Photos from the image-classification dataset "Split_Data_Reorg" in the GitHub repository cherie-dips/MLPR_Project. Its 8 classes are: pH 5 enzymatic, pH 5 hydrolytic, pH 6 enzymatic, pH 6 hydrolytic, pH 7 enzymatic, pH 7 hydrolytic, pH 8 enzymatic, pH 8 hydrolytic.

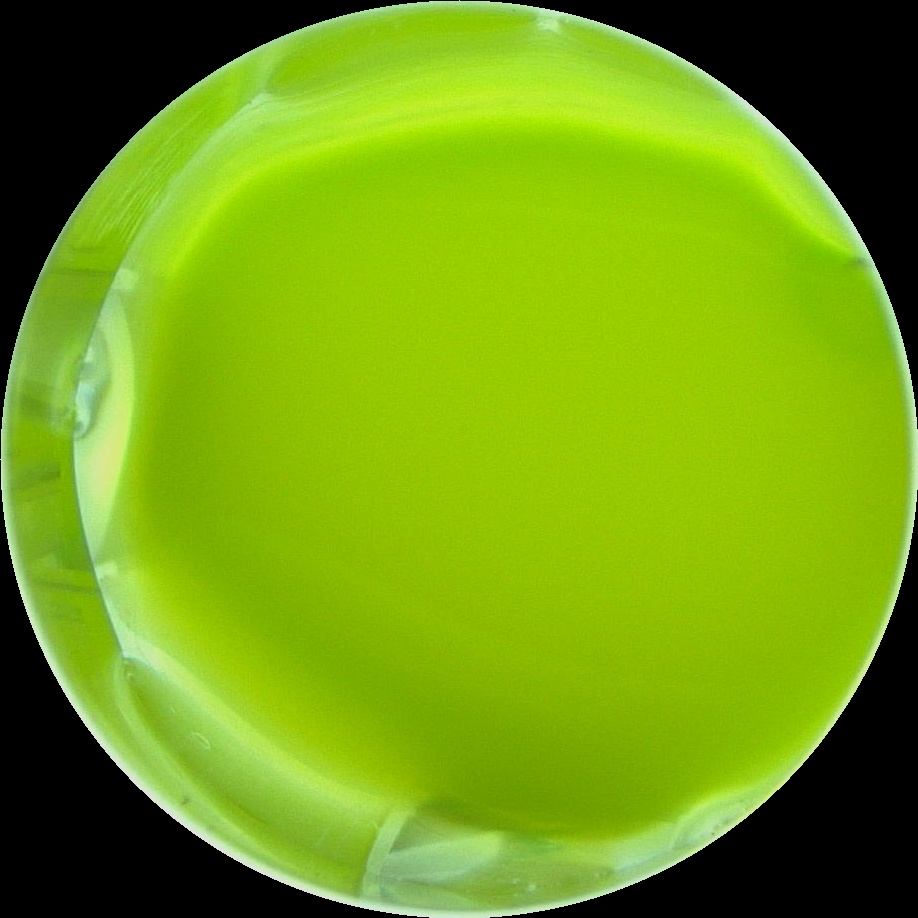
Label: pH 5 enzymatic

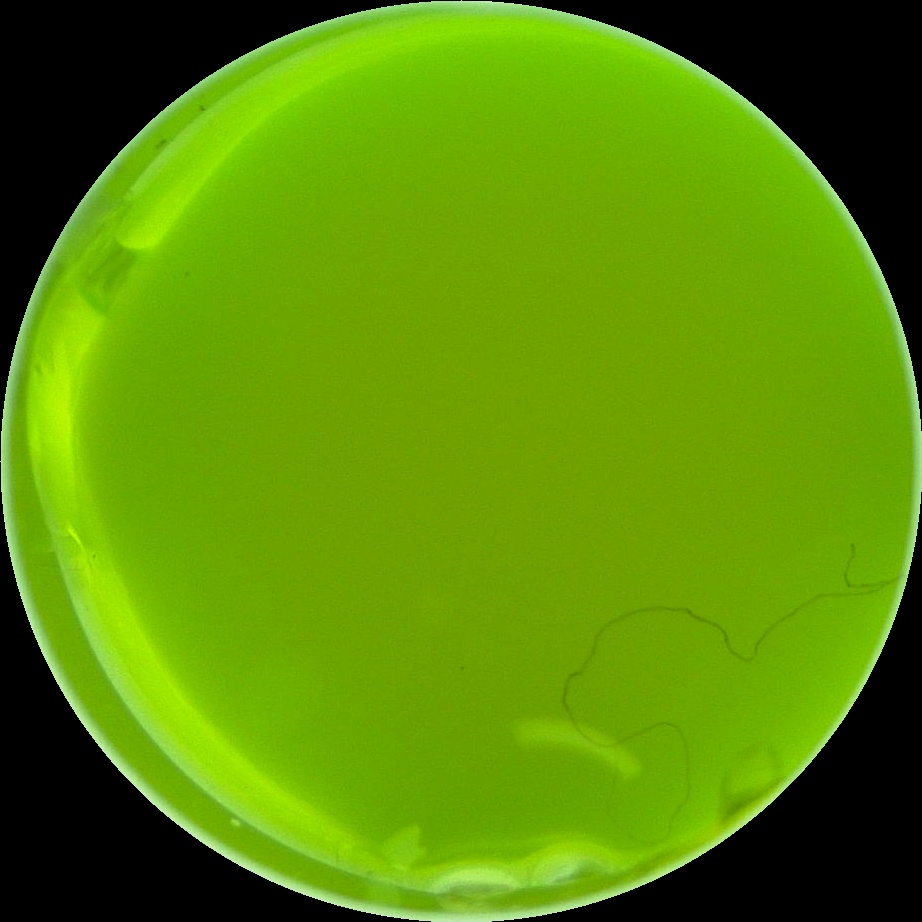
Label: pH 6 enzymatic

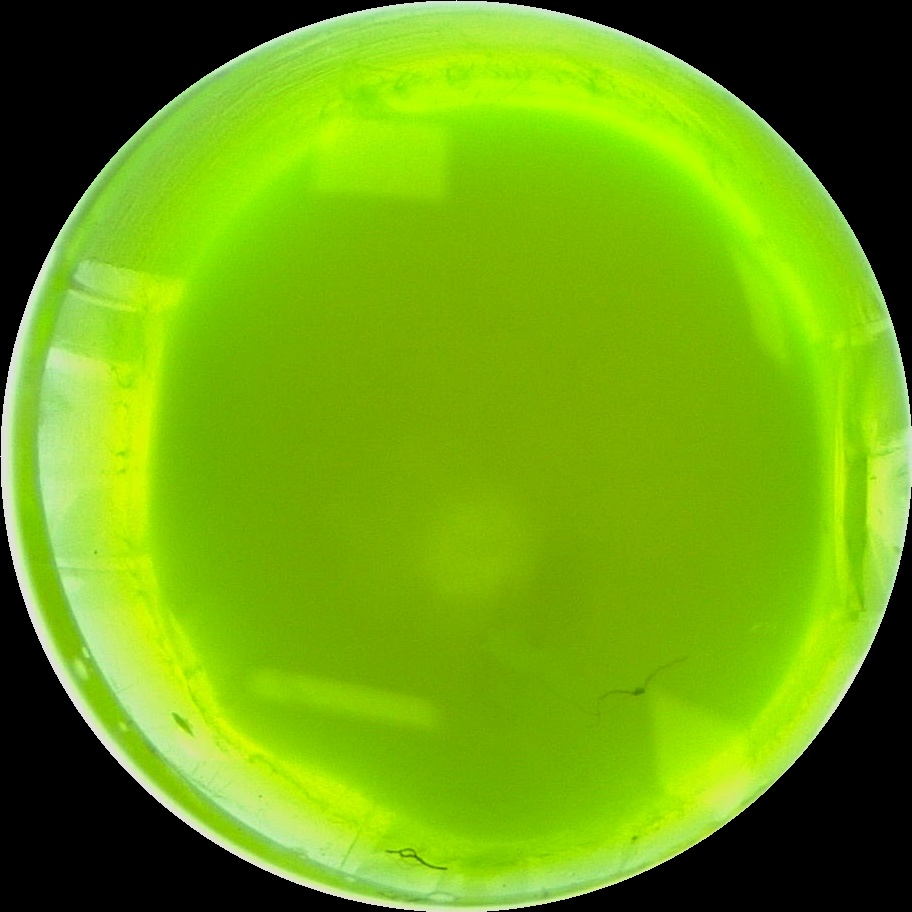
Label: pH 7 hydrolytic

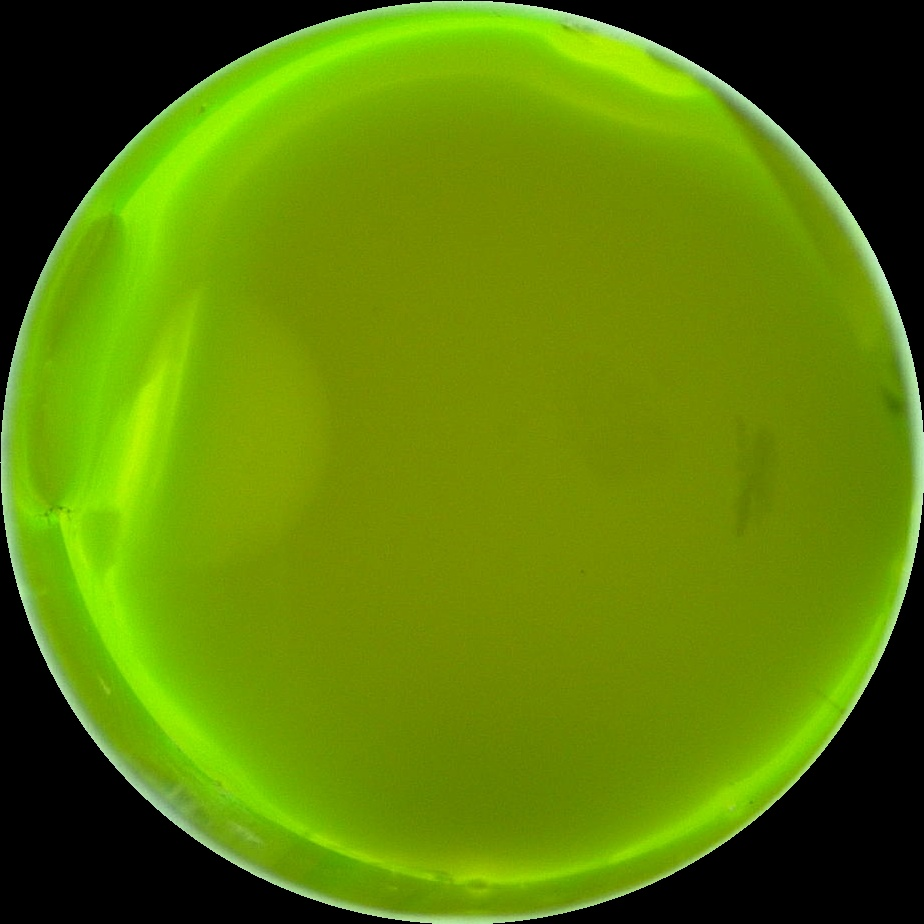
Label: pH 7 enzymatic

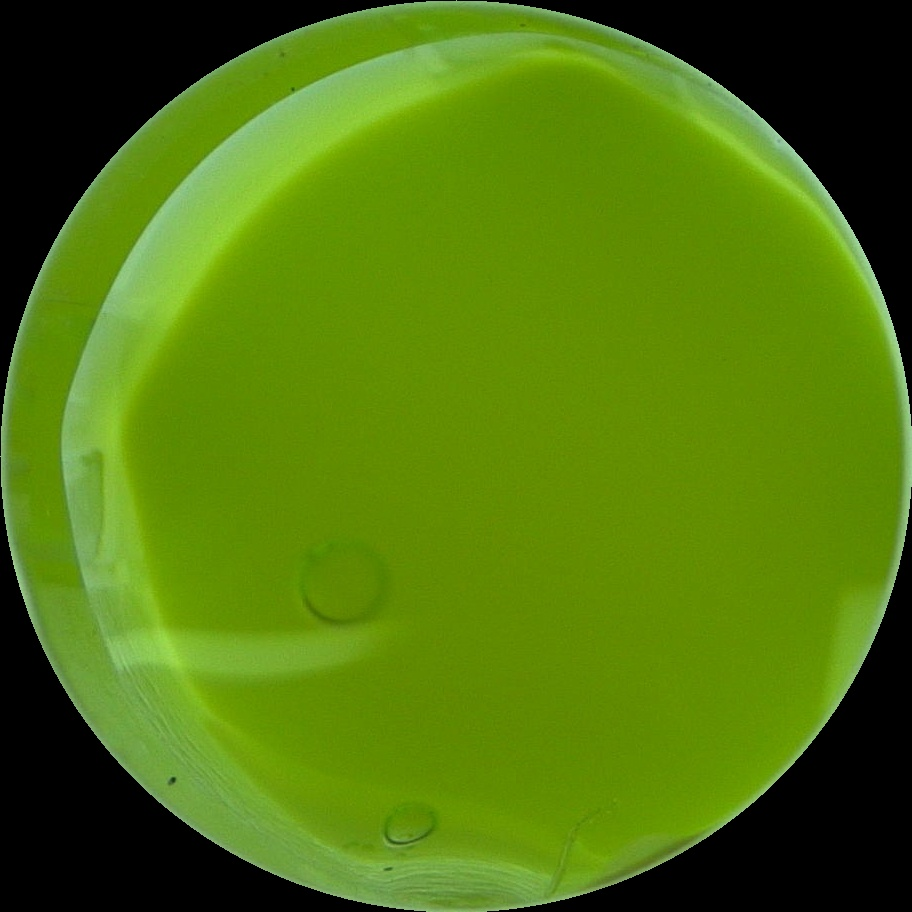
Label: pH 5 hydrolytic

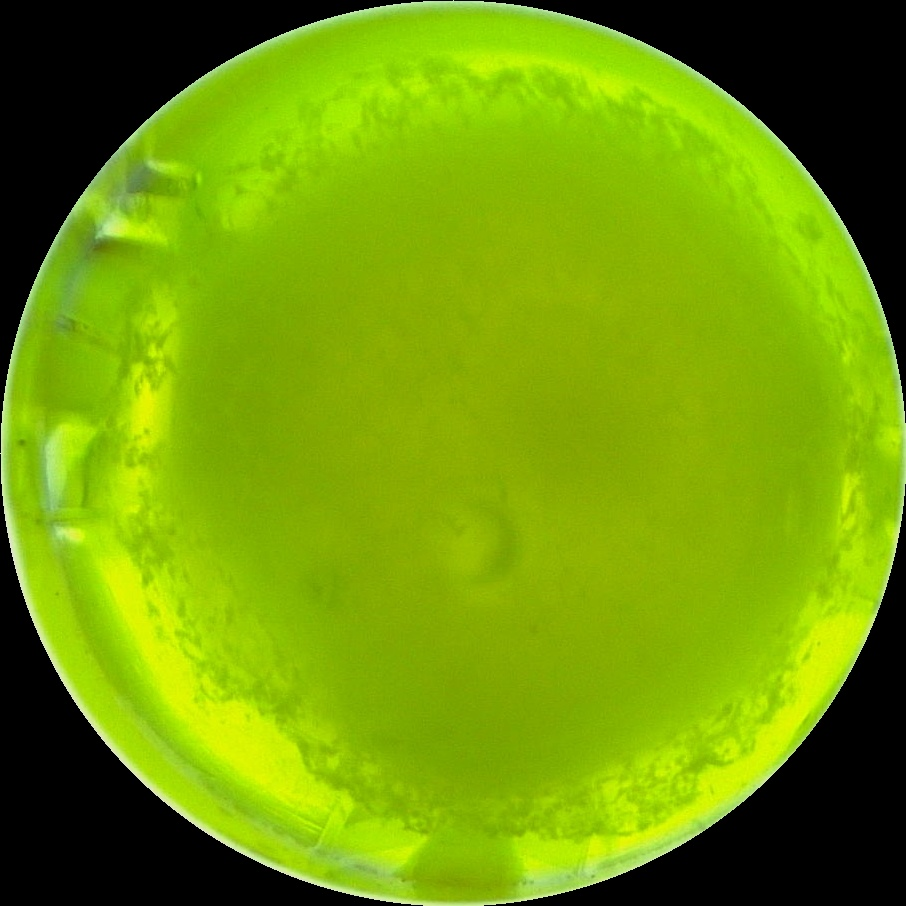
Label: pH 8 enzymatic
